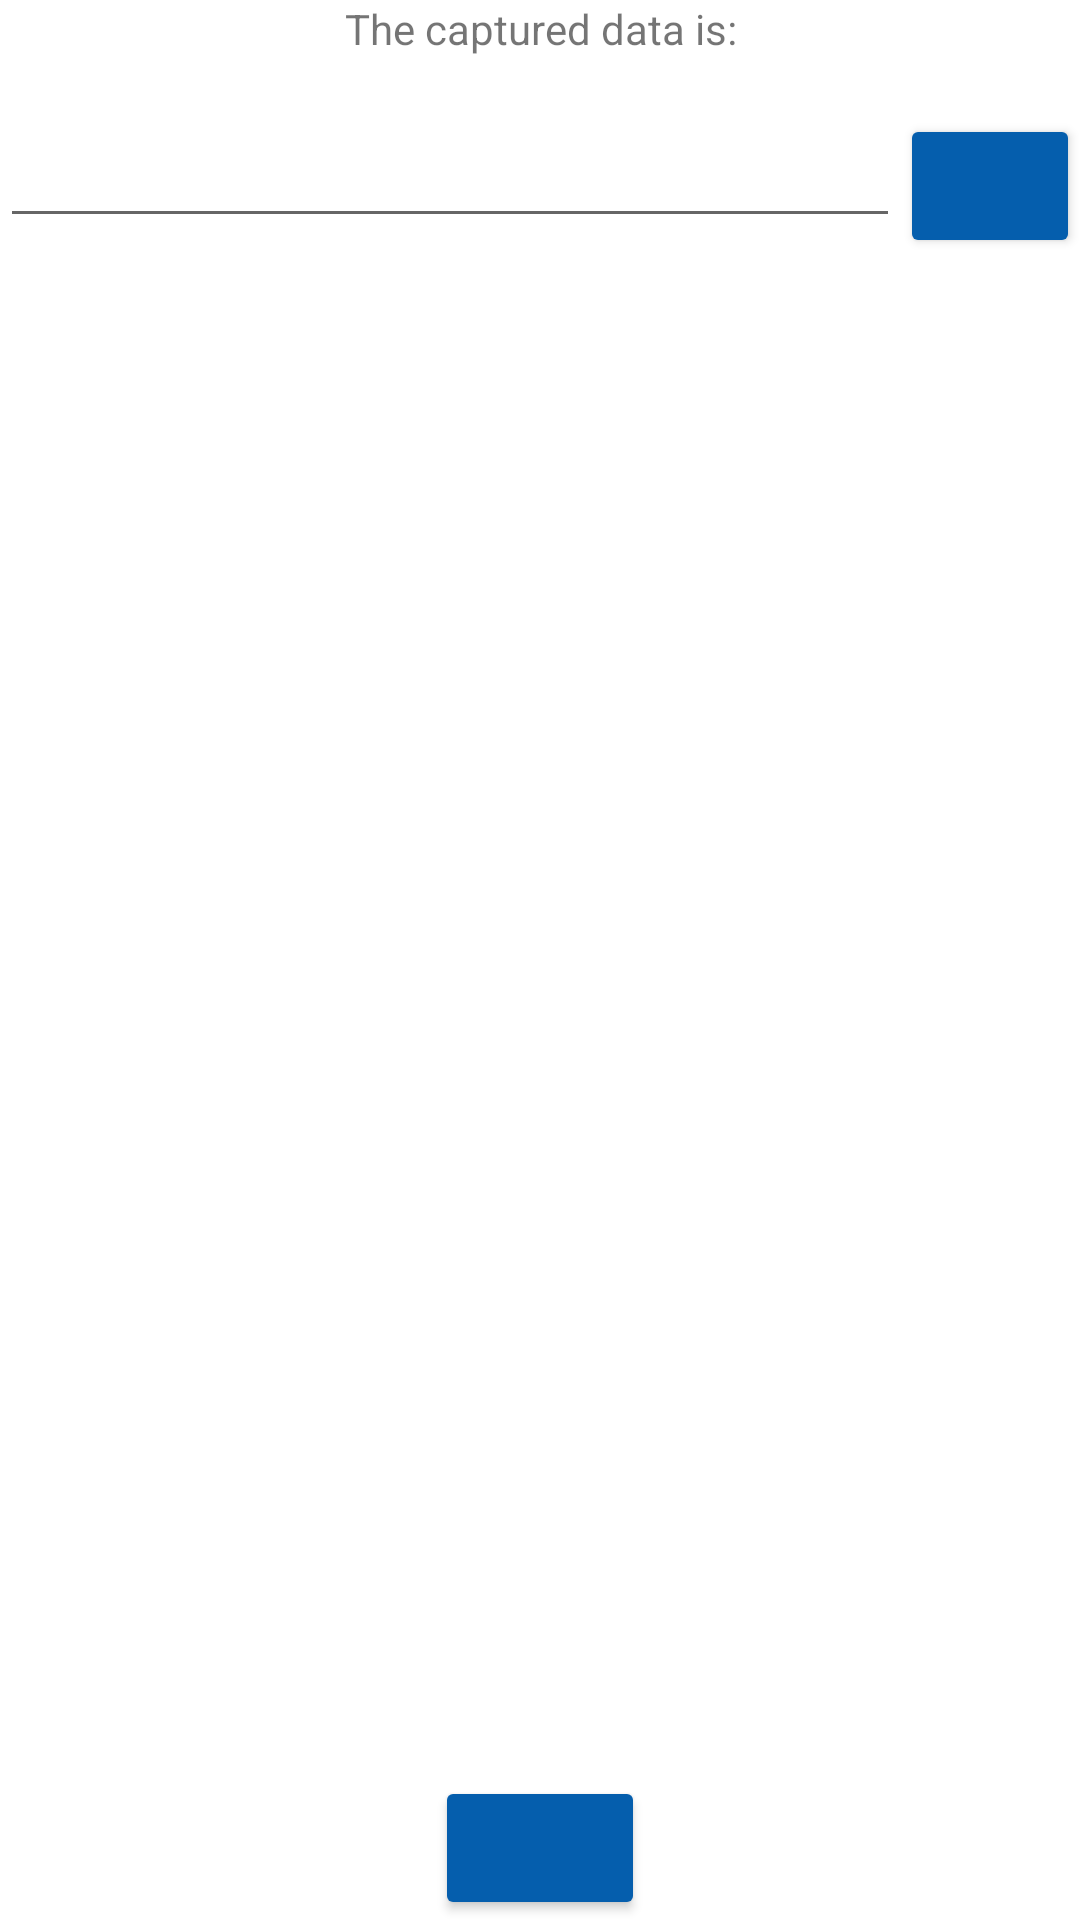

This screen was rendered from an Android layout file. Write that file and the resources it references.
<!-- AndroidManifest.xml: application theme Theme.PDM2TextCapturer -->
<!-- res/layout/capturer_rl.xml -->
<?xml version="1.0" encoding="utf-8"?>
<RelativeLayout
    xmlns:android="http://schemas.android.com/apk/res/android"
    android:layout_width="match_parent"
    android:layout_height="match_parent">

    <TextView
        android:gravity="center_horizontal"
        android:id="@+id/idTvAbout"
        android:layout_width="match_parent"
        android:layout_height="wrap_content"
        android:text="@string/strTvAbout"/>

    <TextView
        android:gravity="center_horizontal"
        android:id="@+id/idTvCapturedText"
        android:layout_below="@+id/idTvAbout"
        android:layout_width="match_parent"
        android:layout_height="wrap_content" />



    <LinearLayout
        android:id="@+id/idLlInsert"
        android:layout_below="@+id/idTvCapturedText"
        android:layout_width="match_parent"
        android:layout_height="wrap_content">

        <EditText
            android:id="@+id/idEtText"
            android:layout_width="0dp"
            android:layout_weight="5"
            android:layout_height="wrap_content"/>

        <Button
            android:id="@+id/idBtnSave"
            android:layout_width="0dp"
            android:layout_weight="1"
            android:layout_height="wrap_content"
            android:backgroundTint="@color/dark_blue"
            android:drawableLeft="@drawable/save" />

    </LinearLayout>


    <ListView
        android:id="@+id/idLvTextCaptures"
        android:layout_below="@id/idLlInsert"
        android:layout_width="match_parent"
        android:layout_height="wrap_content"/>

    <Button
        android:id="@+id/idBtnSpeach"
        android:layout_width="70dp"
        android:layout_height="wrap_content"
        android:layout_alignParentBottom="true"
        android:backgroundTint="@color/dark_blue"
        android:drawableLeft="@drawable/mic"
        android:layout_centerHorizontal="true" />

</RelativeLayout>
<!-- resources referenced by this layout -->
<resources>
  <color name="dark_blue">#055EAD</color>
  <string name="strTvAbout">The captured data is:</string>
  <style name="Theme.PDM2TextCapturer" parent="Theme.MaterialComponents.DayNight.DarkActionBar">
          
          <item name="colorPrimary">@color/purple_500</item>
          <item name="colorPrimaryVariant">@color/purple_700</item>
          <item name="colorOnPrimary">@color/white</item>
          
          <item name="colorSecondary">@color/teal_200</item>
          <item name="colorSecondaryVariant">@color/teal_700</item>
          <item name="colorOnSecondary">@color/black</item>
          
          <item name="android:statusBarColor" tools:targetApi="l">?attr/colorPrimaryVariant</item>
          
      </style>
  <color name="purple_500">#FF6200EE</color>
  <color name="purple_700">#FF3700B3</color>
  <color name="white">#FFFFFFFF</color>
  <color name="teal_200">#FF03DAC5</color>
  <color name="teal_700">#FF018786</color>
  <color name="black">#FF000000</color>
</resources>
